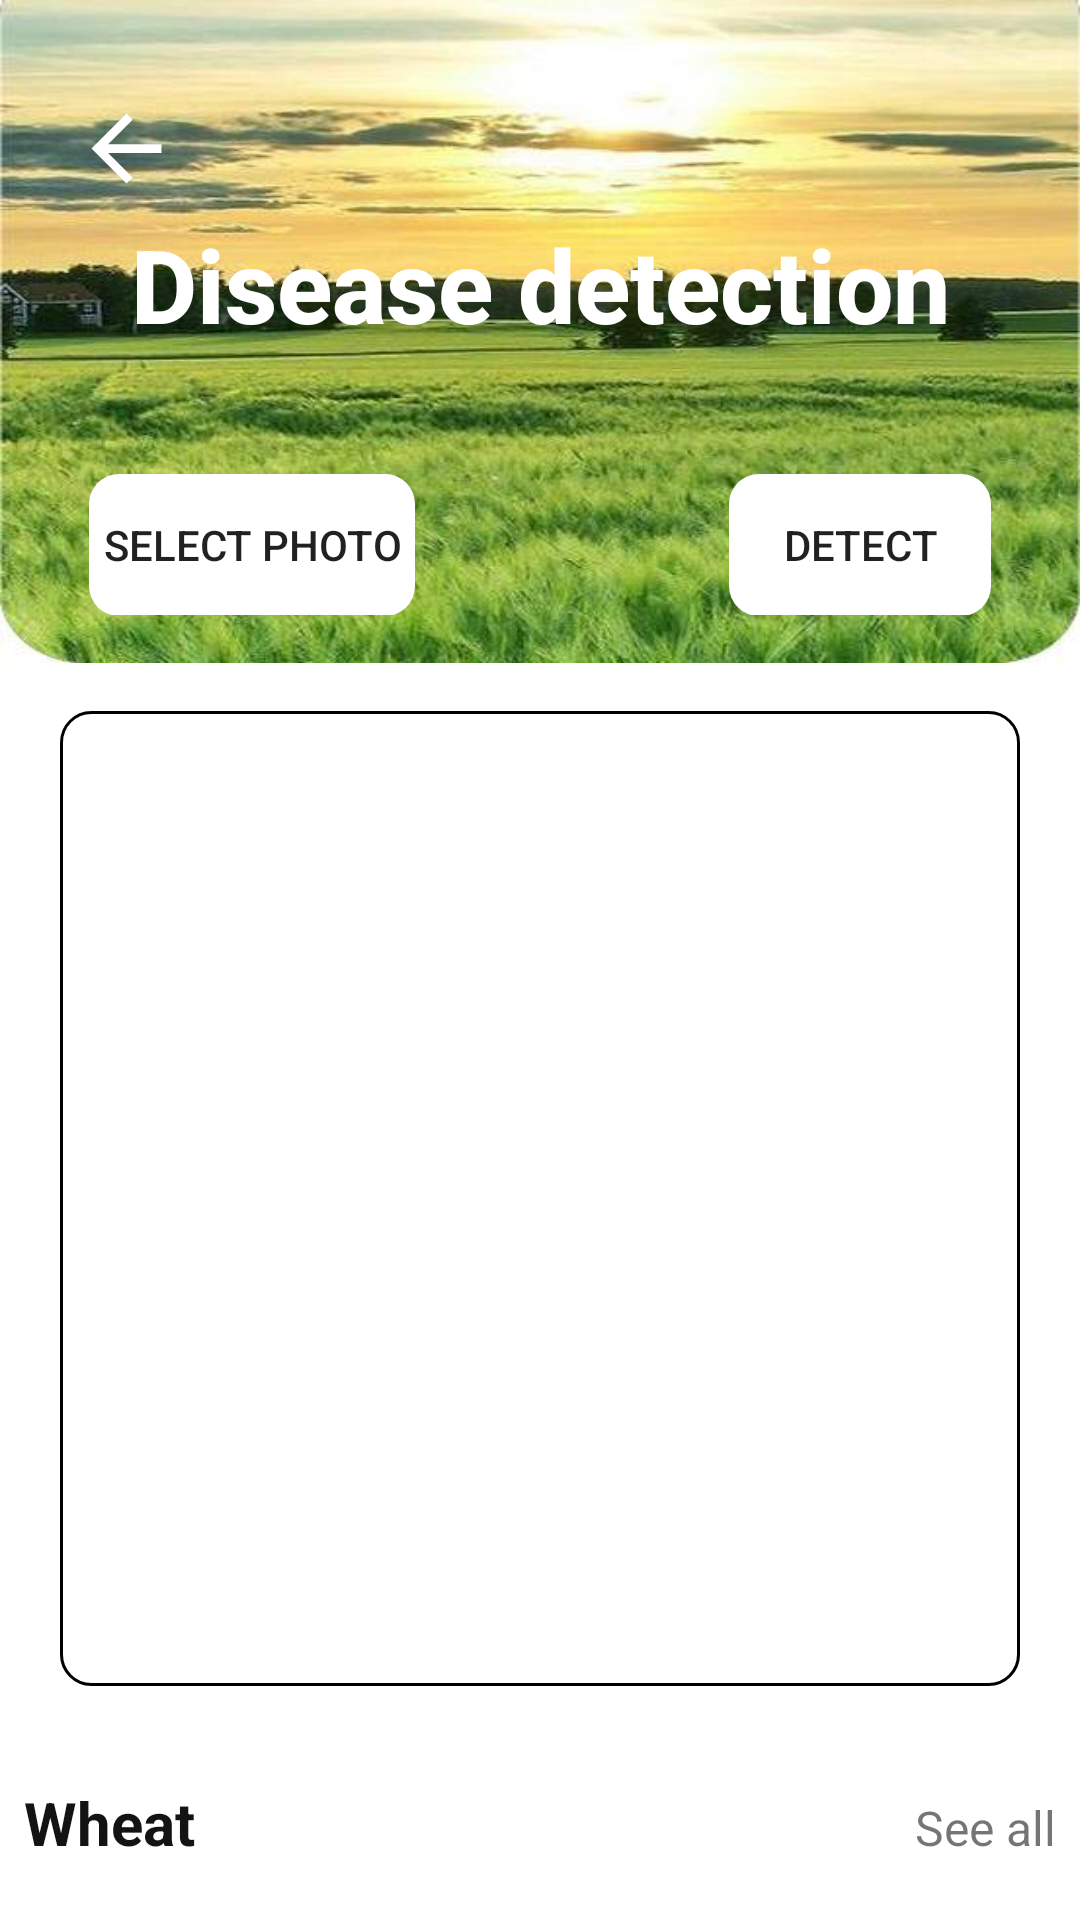

Produce the Android XML layout that renders to this screen, including the resource entries it uses.
<!-- AndroidManifest.xml: fallback theme Theme.MaterialComponents.DayNight.NoActionBar -->
<!-- res/layout/detect_layout.xml -->
<?xml version="1.0" encoding="utf-8"?>
<androidx.constraintlayout.widget.ConstraintLayout xmlns:android="http://schemas.android.com/apk/res/android"
    xmlns:app="http://schemas.android.com/apk/res-auto"
    xmlns:tools="http://schemas.android.com/tools"
    android:id="@+id/linearLayout2"
    android:layout_width="match_parent"
    android:layout_height="match_parent">


    <ScrollView
        android:layout_width="match_parent"
        android:layout_height="match_parent">

        <LinearLayout
            android:layout_width="match_parent"
            android:layout_height="wrap_content"
            android:orientation="vertical" >

            <LinearLayout
                android:layout_width="match_parent"
                android:layout_height="match_parent"
                android:orientation="horizontal">

                <androidx.constraintlayout.widget.ConstraintLayout
                    android:layout_width="match_parent"
                    android:layout_height="221dp"
                    android:background="@drawable/intro">

                    <TextView
                        android:id="@+id/textView"
                        android:layout_width="wrap_content"
                        android:layout_height="wrap_content"
                        android:layout_marginTop="72dp"
                        android:fontFamily="sans-serif-medium"
                        android:text="Disease detection"
                        android:textColor="#ffffff"
                        android:textSize="34sp"
                        android:textStyle="bold"
                        android:visibility="visible"
                        app:layout_constraintEnd_toEndOf="parent"
                        app:layout_constraintStart_toStartOf="parent"
                        app:layout_constraintTop_toTopOf="parent" />

                    <LinearLayout
                        android:id="@+id/linearLayout"
                        android:layout_width="wrap_content"
                        android:layout_height="wrap_content"
                        android:layout_marginBottom="16dp"
                        android:orientation="horizontal"
                        app:layout_constraintBottom_toBottomOf="parent"
                        app:layout_constraintEnd_toEndOf="parent"
                        app:layout_constraintStart_toStartOf="parent">

                        <Button
                            android:id="@+id/WheatImage"
                            android:layout_width="wrap_content"
                            android:layout_height="wrap_content"

                            android:layout_marginRight="8dp"
                            android:background="@drawable/shape"
                            android:text="Select photo" />

                        <Button
                            android:id="@+id/buttonDetect_wheat"
                            android:layout_width="wrap_content"
                            android:layout_height="wrap_content"
                            android:layout_marginRight="8dp"
                            android:background="@drawable/shape"
                            android:text="识别-gpu"
                            android:visibility="invisible" />

                        <Button
                            android:id="@+id/WheatDetect"
                            android:layout_width="wrap_content"
                            android:layout_height="wrap_content"
                            android:background="@drawable/shape"
                            android:text="Detect" />
                    </LinearLayout>

                    <ImageView
                        android:id="@+id/imageView"
                        android:layout_width="35dp"
                        android:layout_height="35dp"
                        android:layout_marginStart="28dp"
                        android:layout_marginTop="32dp"
                        android:src="@drawable/abc_vector_test"
                        app:layout_constraintEnd_toStartOf="@+id/textView"
                        app:layout_constraintHorizontal_bias="0.187"
                        app:layout_constraintStart_toStartOf="parent"
                        app:layout_constraintTop_toTopOf="parent"/>

                </androidx.constraintlayout.widget.ConstraintLayout>
            </LinearLayout>

            <LinearLayout
                android:layout_width="match_parent"
                android:layout_height="357dp"
                android:orientation="vertical">

                <ImageView
                    android:id="@+id/WheatView"
                    android:layout_width="match_parent"
                    android:layout_height="325dp"
                    android:layout_marginStart="20dp"
                    android:layout_marginTop="16dp"
                    android:layout_marginEnd="20dp"
                    android:layout_marginBottom="188dp"
                    android:background="@drawable/boder_background" />
            </LinearLayout>

            <LinearLayout
                android:layout_width="match_parent"
                android:layout_height="match_parent"
                android:layout_marginStart="8dp"
                android:layout_marginTop="16dp"
                android:layout_marginEnd="8dp"
                android:orientation="horizontal">

                <TextView
                    android:id="@+id/textView5"
                    android:layout_width="wrap_content"
                    android:layout_height="wrap_content"
                    android:layout_weight="1"
                    android:text="Wheat"
                    android:textColor="#131313"
                    android:textSize="20sp"
                    android:textStyle="bold" />

                <TextView
                    android:id="@+id/textView6"
                    android:layout_width="wrap_content"
                    android:layout_height="wrap_content"
                    android:text="See all"
                    android:textSize="16sp" />

            </LinearLayout>

            <androidx.recyclerview.widget.RecyclerView
                android:id="@+id/view_on_detect"
                android:layout_width="match_parent"
                android:layout_height="match_parent"
                android:clipToPadding="false"
                android:paddingStart="8dp"
                android:paddingEnd="8dp"
                />
        </LinearLayout>

    </ScrollView>

</androidx.constraintlayout.widget.ConstraintLayout>
<!-- resources referenced by this layout -->
<resources>
  <!-- drawable boder_background (drawable) -->
  <?xml version="1.0" encoding="utf-8"?>
  <selector xmlns:android="http://schemas.android.com/apk/res/android">
  <item>
      <shape android:shape="rectangle">
          <corners android:radius="10dp"/>
              <stroke android:width="1dp"
                  android:color="#000000"/>
      </shape>
  
  </item>
  </selector>
  <!-- drawable intro: jpg bitmap (drawable, 45793 bytes) -->
  <!-- drawable shape (drawable) -->
  <?xml version="1.0" encoding="utf-8"?>
  <shape xmlns:android="http://schemas.android.com/apk/res/android"
  android:shape="rectangle" >
  
  
  <padding
      android:bottom="5dp"
      android:left="5dp"
      android:right="5dp"
      android:top="5dp"
      />
  
  
  <corners android:radius="10dp" />
  
  
  <stroke
      android:width="2px"
      android:color="#001E90FF" />
  
  
  <solid android:color="#ffffff" />
  
  </shape>
</resources>
